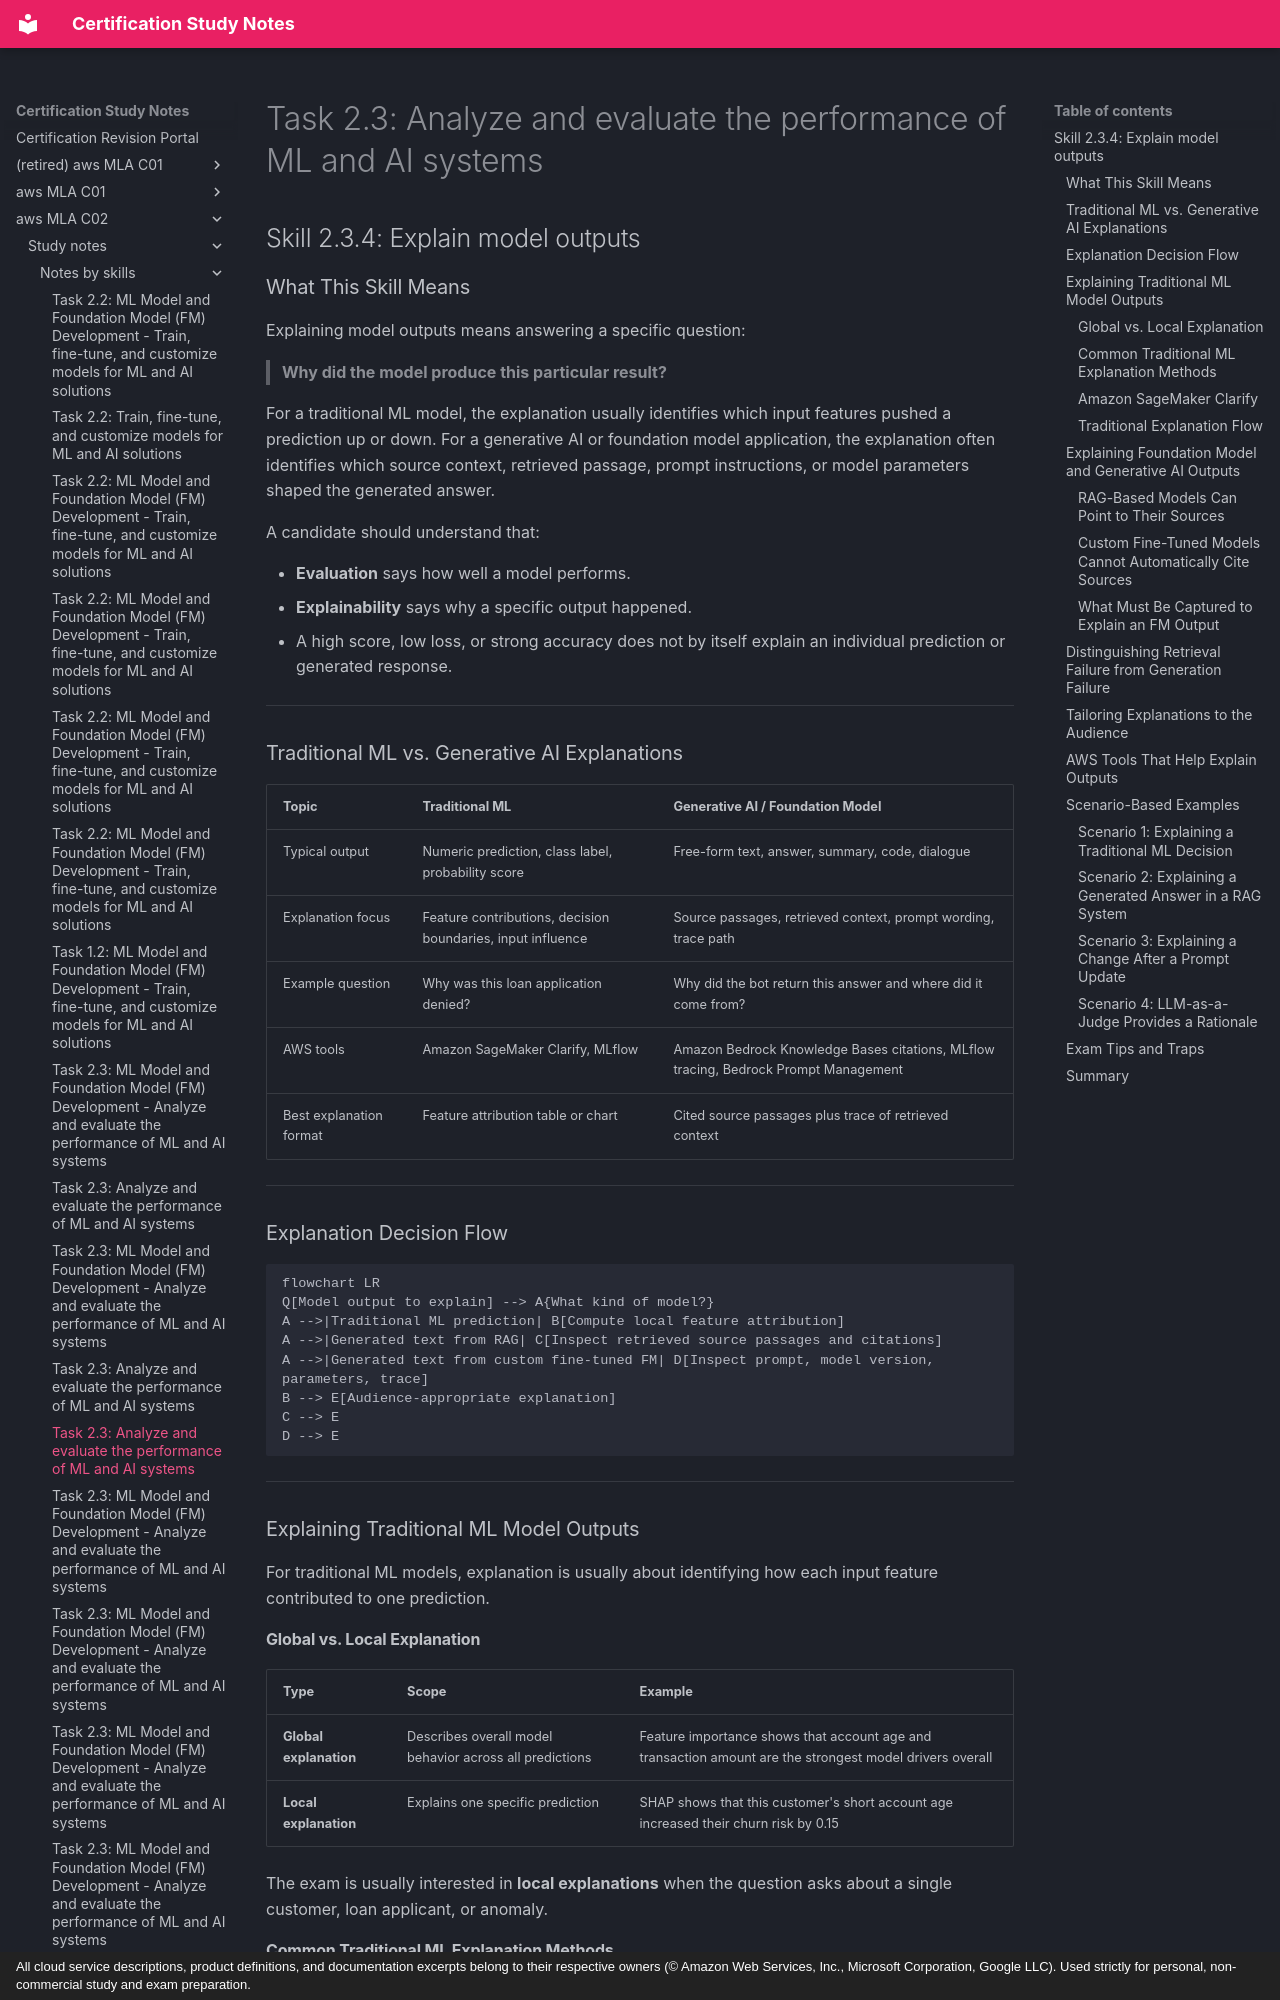

repository: monitus2022/cert_study_notes · page: aws_MLA_C02/study_notes/notes_by_skills/2.3.4/index.html · generator: mkdocs · copyright: All cloud service descriptions, product definitions, and documentation excerpts belong to their respective owners (© Amazon Web Services, Inc., Microsoft Corporation, Google LLC). Used strictly for personal, non-commercial study and exam preparation.

# Task 2.3: Analyze and evaluate the performance of ML and AI systems
## Skill 2.3.4: Explain model outputs

### What This Skill Means

Explaining model outputs means answering a specific question:

> **Why did the model produce this particular result?**

For a traditional ML model, the explanation usually identifies which input features pushed a prediction up or down. For a generative AI or foundation model application, the explanation often identifies which source context, retrieved passage, prompt instructions, or model parameters shaped the generated answer.

A candidate should understand that:

- **Evaluation** says how well a model performs.
- **Explainability** says why a specific output happened.
- A high score, low loss, or strong accuracy does not by itself explain an individual prediction or generated response.

---

### Traditional ML vs. Generative AI Explanations

| Topic | Traditional ML | Generative AI / Foundation Model |
| --- | --- | --- |
| Typical output | Numeric prediction, class label, probability score | Free-form text, answer, summary, code, dialogue |
| Explanation focus | Feature contributions, decision boundaries, input influence | Source passages, retrieved context, prompt wording, trace path |
| Example question | Why was this loan application denied? | Why did the bot return this answer and where did it come from? |
| AWS tools | Amazon SageMaker Clarify, MLflow | Amazon Bedrock Knowledge Bases citations, MLflow tracing, Bedrock Prompt Management |
| Best explanation format | Feature attribution table or chart | Cited source passages plus trace of retrieved context |

---

### Explanation Decision Flow

```mermaid
flowchart LR
Q[Model output to explain] --> A{What kind of model?}
A -->|Traditional ML prediction| B[Compute local feature attribution]
A -->|Generated text from RAG| C[Inspect retrieved source passages and citations]
A -->|Generated text from custom fine-tuned FM| D[Inspect prompt, model version, parameters, trace]
B --> E[Audience-appropriate explanation]
C --> E
D --> E
```

---

### Explaining Traditional ML Model Outputs

For traditional ML models, explanation is usually about identifying how each input feature contributed to one prediction.

#### Global vs. Local Explanation

| Type | Scope | Example |
| --- | --- | --- |
| **Global explanation** | Describes overall model behavior across all predictions | Feature importance shows that account age and transaction amount are the strongest model drivers overall |
| **Local explanation** | Explains one specific prediction | SHAP shows that this customer's short account age increased their churn risk by 0.15 |

The exam is usually interested in **local explanations** when the question asks about a single customer, loan applicant, or anomaly.

#### Common Traditional ML Explanation Methods

| Method | Purpose |
| --- | --- |
| **SHAP** | Assigns a contribution value to each feature for a specific prediction |
| **Feature importance** | Provides a global ranking of feature impact across the model |
| **Partial dependence plots** | Show how a feature affects predictions on average while other features are held constant |
| **SageMaker Clarify feature attribution** | Computes local feature attributions and bias metrics for trained models |
